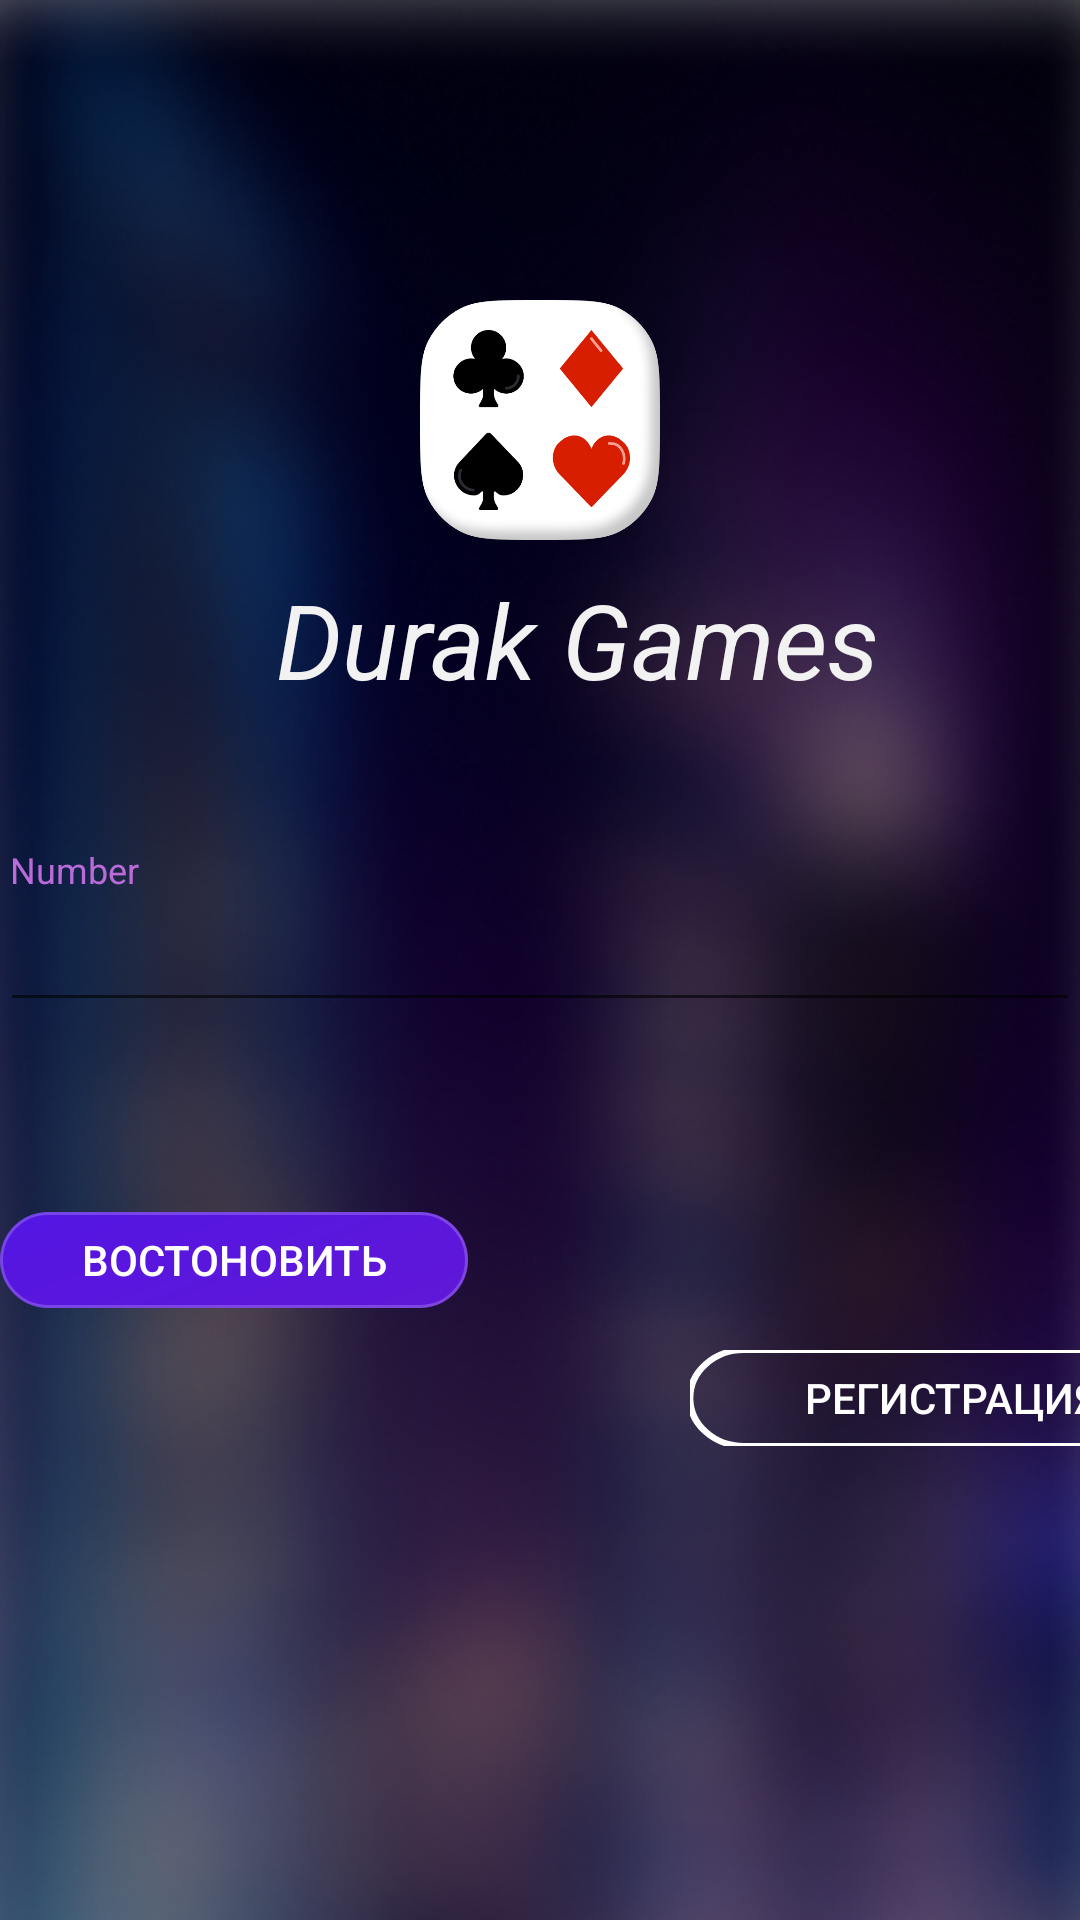

The Android layout XML behind this screen, and the referenced resources:
<!-- AndroidManifest.xml: application theme AppTheme -->
<!-- res/layout/activity_forgot_password.xml -->
<?xml version="1.0" encoding="utf-8"?>
<FrameLayout xmlns:android="http://schemas.android.com/apk/res/android"
    xmlns:app="http://schemas.android.com/apk/res-auto"
    xmlns:tools="http://schemas.android.com/tools"
    android:layout_width="match_parent"
    android:layout_height="match_parent"
    android:background="@drawable/bg_fon"
    tools:context=".profaile.ForgotPasswordActivity">

    <ImageView
        android:layout_width="80dp"
        android:layout_height="80dp"
        android:layout_gravity="center|top"
        android:layout_marginTop="100dp"
        android:background="@drawable/img_card_icon"/>

    <TextView
        android:layout_width="wrap_content"
        android:layout_height="wrap_content"
        android:layout_marginStart="92dp"
        android:layout_marginTop="190dp"
        android:textStyle="italic"
        android:text="Durak Games"
        android:textAppearance="@style/durak_games"
        android:gravity="top"/>

    <TextView
        android:layout_width="wrap_content"
        android:layout_height="wrap_content"
        android:text="Number"
        android:textAppearance="@style/label"
        android:layout_gravity="center"
        android:layout_marginBottom="50dp"
        android:layout_marginRight="155dp"
        android:layout_marginTop="20dp"/>

    <EditText
        android:id="@+id/et_forgot_number"
        android:layout_width="match_parent"
        android:layout_height="wrap_content"
        android:layout_gravity="center"/>

    <Button
        android:layout_width="156dp"
        android:layout_height="32dp"
        android:layout_gravity="center|left"
        android:textColor="#fff"
        android:text="ВОСТОНОВИТЬ"
        android:onClick="onClick"
        android:background="@drawable/bg"
        android:layout_marginTop="100dp"/>

    <Button
        android:layout_width="175dp"
        android:layout_height="32dp"
        android:text="Регистрация"
        android:textColor="#fff"
        android:layout_marginStart="230dp"
        android:layout_marginTop="450dp"
        android:background="@drawable/btn_lines"/>

</FrameLayout>
<!-- resources referenced by this layout -->
<resources>
  <!-- drawable bg (drawable) -->
  <?xml version="1.0" encoding="utf-8"?>
  <vector
      xmlns:android="http://schemas.android.com/apk/res/android"
      xmlns:aapt="http://schemas.android.com/aapt"
      android:width="156dp"
      android:height="32dp"
      android:viewportWidth="156"
      android:viewportHeight="32"
      >
  
      <group>
  
          <clip-path
              android:pathData="M16 0H140C148.837 0 156 7.16344 156 16C156 24.8366 148.837 32 140 32H16C7.16344 32 0 24.8366 0 16C0 7.16344 7.16344 0 16 0Z"
              />
  
          <group
              android:translateX="1.363"
              android:translateY="-1.363"
              android:pivotX="78"
              android:pivotY="16"
              android:scaleX="5.807"
              android:scaleY="5.807"
              android:rotation="69.853"
              >
  
              <path
                  android:pathData="M0 0V32H156V0"
                  >
  
                  <aapt:attr name="android:fillColor">
  
                      <gradient
                          android:type="linear"
                          android:startX="39"
                          android:startY="16"
                          android:endX="117"
                          android:endY="16"
                          >
  
                          <item
                              android:color="#3514FF"
                              android:offset="0"
                              />
  
                          <item
                              android:color="#7E19BB"
                              android:offset="1"
                              />
  
                      </gradient>
  
                  </aapt:attr>
  
              </path>
  
          </group>
  
          <path
              android:pathData="M16 0H140C148.837 0 156 7.16344 156 16C156 24.8366 148.837 32 140 32H16C7.16344 32 0 24.8366 0 16C0 7.16344 7.16344 0 16 0Z"
              android:strokeWidth="2"
              android:strokeColor="#33FFFFFF"
              />
  
      </group>
  
  </vector>
  <!-- drawable bg_fon: png bitmap (drawable, 208762 bytes) -->
  <!-- drawable btn_lines (drawable) -->
  <?xml version="1.0" encoding="utf-8"?>
  <vector
      xmlns:android="http://schemas.android.com/apk/res/android"
      xmlns:aapt="http://schemas.android.com/aapt"
      android:width="156dp"
      android:height="32dp"
      android:viewportWidth="156"
      android:viewportHeight="32">
  
      <group>
  
          <path
              android:pathData="M16 0H140C148.837 0 156 7.16344 156 16C156 24.8366 148.837 32 140 32H16C7.16344 32 0 24.8366 0 16C0 7.16344 7.16344 0 16 0Z"
              android:strokeWidth="2"
              android:strokeColor="#FFFFFF"
              />
  
      </group>
  
  </vector>
  <!-- drawable img_card_icon: png bitmap (drawable, 27729 bytes) -->
  <style name="durak_games">
          <item name="android:textSize">34.5sp</item>
          <item name="android:textColor">#F2F2F2</item>
      </style>
  <style name="label">
      <item name="android:textSize">12sp</item>
      <item name="android:textColor">#BB6BD9</item>
  </style>
  <style name="AppTheme" parent="Theme.AppCompat.Light.NoActionBar">
          
          <item name="colorPrimary">@color/colorPrimary</item>
          <item name="colorPrimaryDark">@color/colorPrimaryDark</item>
          <item name="colorAccent">@color/colorAccent</item>
      </style>
  <color name="colorPrimary">#008577</color>
  <color name="colorPrimaryDark">#00574B</color>
  <color name="colorAccent">#9B51E0</color>
</resources>
